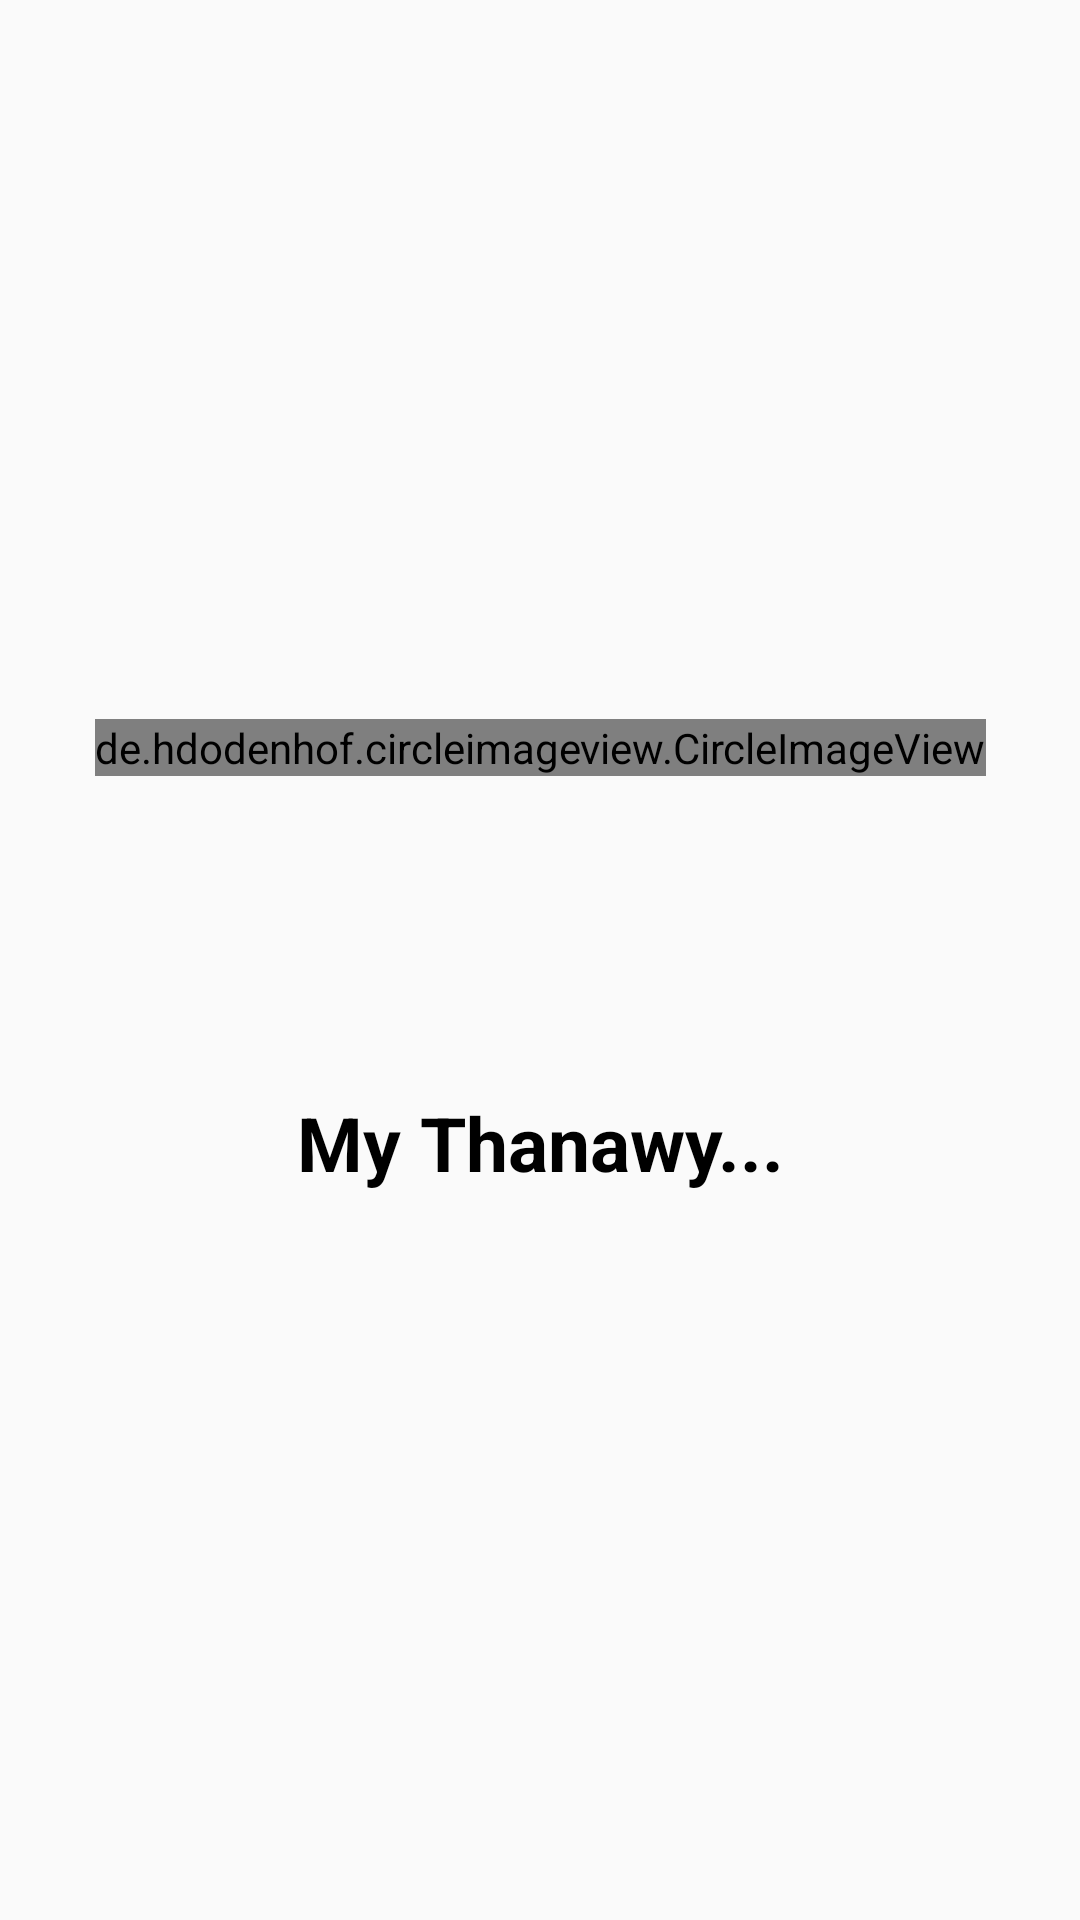

Here is an Android app screen rendered from its layout file. Give the layout XML and the strings, colors and styles it references.
<!-- AndroidManifest.xml: application theme AppTheme -->
<!-- res/layout/splash.xml -->
<?xml version="1.0" encoding="utf-8"?>
<androidx.constraintlayout.widget.ConstraintLayout
    xmlns:android="http://schemas.android.com/apk/res/android"
    xmlns:app="http://schemas.android.com/apk/res-auto"
    xmlns:tools="http://schemas.android.com/tools"
    android:layout_width="match_parent"
    android:layout_height="match_parent">

    <de.hdodenhof.circleimageview.CircleImageView
        android:id="@+id/circleImageView"
        android:layout_width="wrap_content"
        android:layout_height="wrap_content"
        android:layout_marginStart="8dp"
        android:layout_marginTop="8dp"
        android:layout_marginEnd="8dp"
        android:layout_marginBottom="150dp"
        android:src="@drawable/icon"
        app:layout_constraintBottom_toBottomOf="parent"
        app:layout_constraintEnd_toEndOf="parent"
        app:layout_constraintStart_toStartOf="parent"
        app:layout_constraintTop_toTopOf="parent" />

    <TextView
        android:layout_width="wrap_content"
        android:layout_height="wrap_content"
        android:layout_marginStart="8dp"
        android:layout_marginTop="3dp"
        android:layout_marginEnd="8dp"
        android:layout_marginBottom="140dp"
        android:textColor="#000000"
        android:text="My Thanawy..."
        android:textSize="25dp"
        android:textStyle="bold"
        app:layout_constraintBottom_toBottomOf="parent"
        app:layout_constraintEnd_toEndOf="parent"
        app:layout_constraintStart_toStartOf="parent"
        app:layout_constraintTop_toBottomOf="@+id/circleImageView" />
</androidx.constraintlayout.widget.ConstraintLayout>
<!-- resources referenced by this layout -->
<resources>
  <!-- drawable icon: png bitmap (drawable, 25373 bytes) -->
  <style name="AppTheme" parent="Base.Theme.AppCompat.Light.DarkActionBar">
  
          
          <item name="colorPrimary">@color/colorPrimary</item>
          <item name="colorPrimaryDark">@color/colorPrimaryDark</item>
          <item name="colorAccent">@color/colorAccent</item>
  
      </style>
  <color name="colorPrimary">#3F51B5</color>
  <color name="colorPrimaryDark">#151e57</color>
  <color name="colorAccent">#FF4081</color>
</resources>
